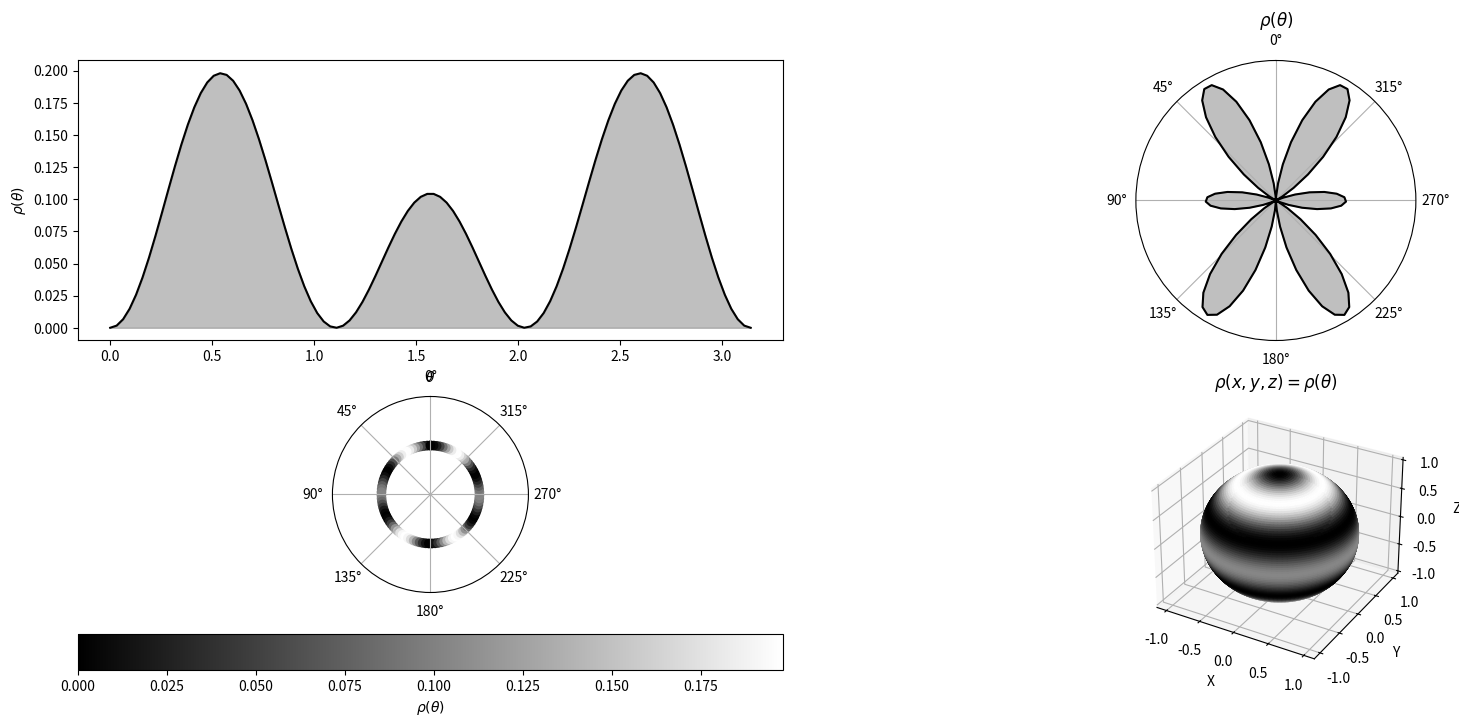

The matplotlib source for this figure:
from scipy.special import legendre
import numpy as np
import math
import matplotlib.pyplot as plt
from mpl_toolkits.mplot3d import Axes3D


# Quantum numbers
l = 3
m = 1

# Legendre polynomial of degree l: P_l(x) = (1/2l!)(d^l/dx^l)(x^2-1)^l
P_l = legendre(l)
# Legendre function of the second kind of degree l and order m: P_lm(x) = (-1)^m(1-x^2)^(m/2)(d^m/dx^m)P_l(x)
P_lm = lambda x: (-1)**m * (1-x**2)**(m/2) * np.polyder(P_l, m)(x)
# Spherical harmonic of degree l and order m
Y_lm = lambda theta, phi: P_lm(np.cos(theta)) * np.exp(1j*m*phi) * np.sqrt((2*l+1)/(4*np.pi) * math.factorial(l-m)/math.factorial(l+m))
# Radial probability density function:
rho = lambda x: (P_lm(np.cos(x)))**2 * (2*l+1)*math.factorial(l-m)/(4*np.pi*math.factorial(l+m))



# Plot a bunch of stuff
fig = plt.figure(figsize=(20, 8))



# Plot in cartesian coordinates theta and rho(theta)
ax1 = fig.add_subplot(221)
x = np.linspace(0, np.pi, 100)
y = rho(x)
ax1.plot(x, y, color='black')
ax1.fill_between(x, y, color='gray', alpha=0.5)
ax1.set_xlabel(r'$\theta$')
ax1.set_ylabel(r'$\rho(\theta)$')



# Plot in polar coordinates with rho(theta) as distance from the center
ax4 = fig.add_subplot(222, polar=True)
ax4.set_theta_zero_location("N")
theta = np.linspace(0, 2*np.pi, 100)
rho_values = rho(theta)
ax4.plot(theta, rho_values, color='black')
ax4.fill(theta, rho_values, color='gray', alpha=0.5)
ax4.set_rticks([])  # Remove radial ticks
ax4.set_title(r'$\rho(\theta)$')



# Plot section of the sphere with color corresponding to rho(theta)
ax2 = fig.add_subplot(223, polar=True)
theta = np.linspace(0, 2*np.pi, 100)
radius = np.ones_like(theta)
color = rho(theta)
ax2.set_theta_zero_location("N")
sc = ax2.scatter(theta, radius, c=color, cmap='gray')
ax2.set_rticks([])  # Remove radial ticks
cbar = plt.colorbar(sc, ax=ax2, location='bottom')
cbar.set_label(r'$\rho(\theta)$')



# plot a bunch of points on a sphere, with color corresponding to rho(theta), where theta is the elevation angle
ax3 = fig.add_subplot(224, projection='3d')
theta = np.linspace(0, np.pi, 100)
phi = np.linspace(0, 2*np.pi, 100)
theta, phi = np.meshgrid(theta, phi)
x = np.sin(theta) * np.cos(phi)
y = np.sin(theta) * np.sin(phi)
z = np.cos(theta)
colors = plt.cm.gray(rho(theta) / np.max(rho(theta)))
surf = ax3.plot_surface(x, y, z, facecolors=colors, rstride=1, cstride=1, antialiased=True, shade=False, cmap='gray')
ax3.set_xlabel('X')
ax3.set_ylabel('Y')
ax3.set_zlabel('Z')
ax3.set_title(r'$\rho(x, y, z) = \rho(\theta)$')



# Show the plot
plt.show()
